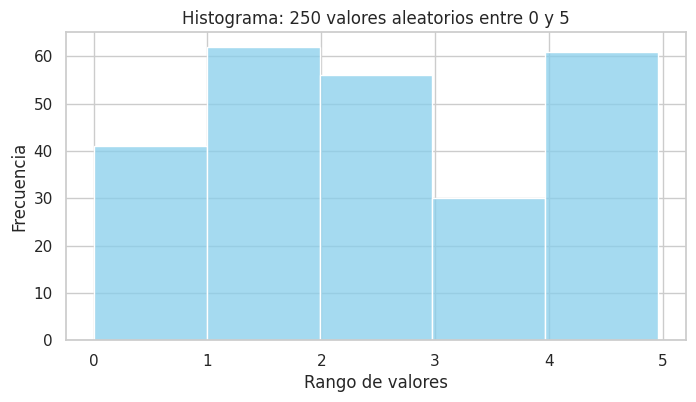
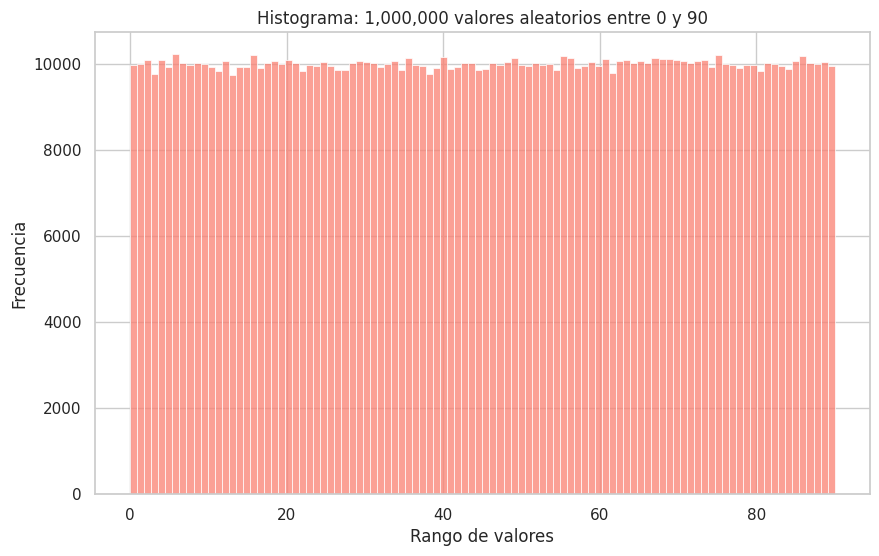

Recreate these plots in Python, in order.
"""
Guía para generar y visualizar conjuntos de datos grandes usando NumPy y Seaborn
================================================================================

En Machine Learning, a menudo se requiere probar algoritmos con grandes conjuntos de datos.
Para ello, podemos generar datos aleatorios usando NumPy y visualizar su distribución mediante
histogramas. En este ejemplo, se muestran dos casos:

1. Un conjunto pequeño de 250 valores aleatorios entre 0 y 5, visualizado con 5 barras.
2. Un conjunto grande de 1,000,000 de valores aleatorios entre 0 y 90, visualizado con 100 barras.

Se utilizan Seaborn y Matplotlib para crear gráficos con una estética mejorada.
"""

import numpy as np
import matplotlib.pyplot as plt
import seaborn as sns

# Configurar el estilo de Seaborn para mejorar la estética de los gráficos.
sns.set_theme(style="whitegrid")

# -----------------------------------------------------------------------------
# Ejemplo 1: Conjunto pequeño de datos
# -----------------------------------------------------------------------------
# Crear un arreglo de 250 números flotantes aleatorios entre 0 y 5.
data_small = np.random.uniform(0, 5, 250)
print("Conjunto pequeño (250 valores):")
print(data_small)

# Visualizar la distribución de 'data_small' con un histograma de 5 barras.
plt.figure(figsize=(8, 4))
sns.histplot(data_small, bins=5, kde=False, color="skyblue")
plt.title("Histograma: 250 valores aleatorios entre 0 y 5")
plt.xlabel("Rango de valores")
plt.ylabel("Frecuencia")
plt.show()

# -----------------------------------------------------------------------------
# Ejemplo 2: Conjunto grande de datos
# -----------------------------------------------------------------------------
# Crear un arreglo de 1,000,000 de números flotantes aleatorios entre 0 y 90.
data_large = np.random.uniform(0, 90, 1000000)
print("\nTamaño del conjunto grande:", len(data_large))

# Visualizar la distribución de 'data_large' con un histograma de 100 barras.
plt.figure(figsize=(10, 6))
sns.histplot(data_large, bins=100, kde=False, color="salmon")
plt.title("Histograma: 1,000,000 valores aleatorios entre 0 y 90")
plt.xlabel("Rango de valores")
plt.ylabel("Frecuencia")
plt.show()

if __name__ == "__main__":
    print("Visualización completada.")
